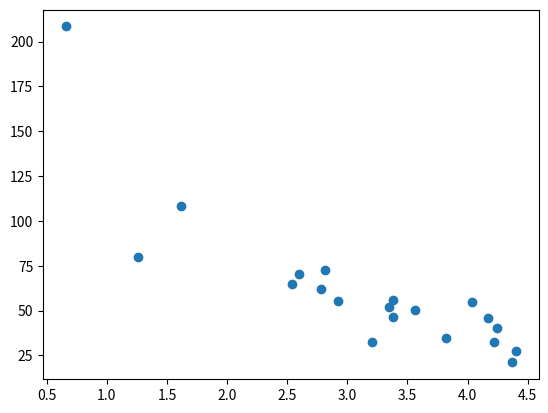

The matplotlib source for this figure:
import numpy
import matplotlib.pyplot as plt
numpy.random.seed(2)

x = numpy.random.normal(3, 1, 100)
y = numpy.random.normal(150, 40, 100) / x

train_x = x[:80]
train_y = y[:80]

test_x = x[80:]
test_y = y[80:]

plt.scatter(test_x, test_y)
plt.show()